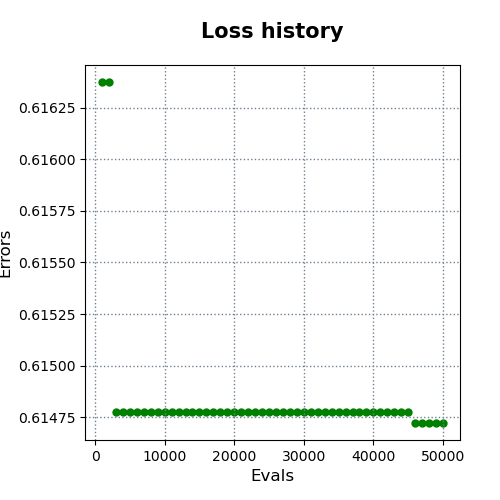

The data file committed next to this chart (first rows):
evals, errors
1000, 0.6164
2000, 0.6164
3000, 0.6148
4000, 0.6148
5000, 0.6148
6000, 0.6148
7000, 0.6148
8000, 0.6148
9000, 0.6148
10000, 0.6148
11000, 0.6148
12000, 0.6148
13000, 0.6148
14000, 0.6148
15000, 0.6148
16000, 0.6148
17000, 0.6148
18000, 0.6148
19000, 0.6148
20000, 0.6148
21000, 0.6148
22000, 0.6148
23000, 0.6148
24000, 0.6148
25000, 0.6148
26000, 0.6148
27000, 0.6148
28000, 0.6148
29000, 0.6148
30000, 0.6148
31000, 0.6148
32000, 0.6148
33000, 0.6148
34000, 0.6148
35000, 0.6148
36000, 0.6148
37000, 0.6148
38000, 0.6148
39000, 0.6148
40000, 0.6148
41000, 0.6148
42000, 0.6148
43000, 0.6148
44000, 0.6148
45000, 0.6148
46000, 0.6147
47000, 0.6147
48000, 0.6147
49000, 0.6147
50000, 0.6147
